Run: headless pygame with SDL's dummy video driver; simulated clock (each Clock.tick advances the game by its frame time, no real sleeping); random seed 0; keys injected as events and as key.get_pressed() state; no mouse input.
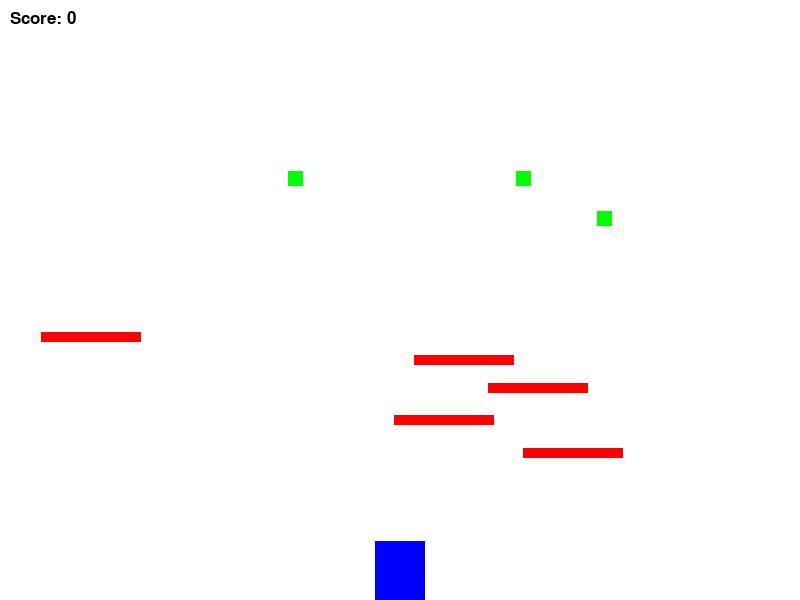
Frame 1 of 4 · flips 1–60 · no input
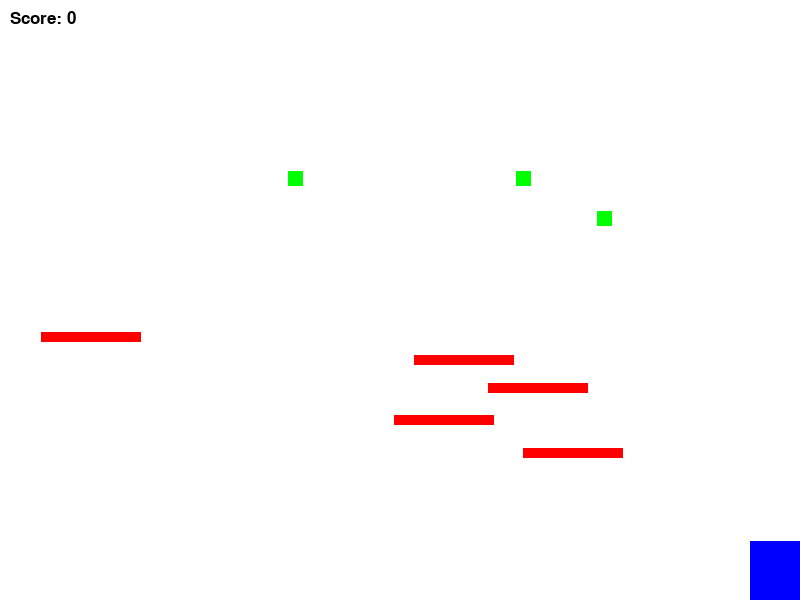
Frame 2 of 4 · flips 61–180 · tapped SPACE, RETURN · held RIGHT (→), D
Frame 3 of 4 · flips 181–300 · held DOWN (↓), S · screen unchanged from frame 2, image omitted
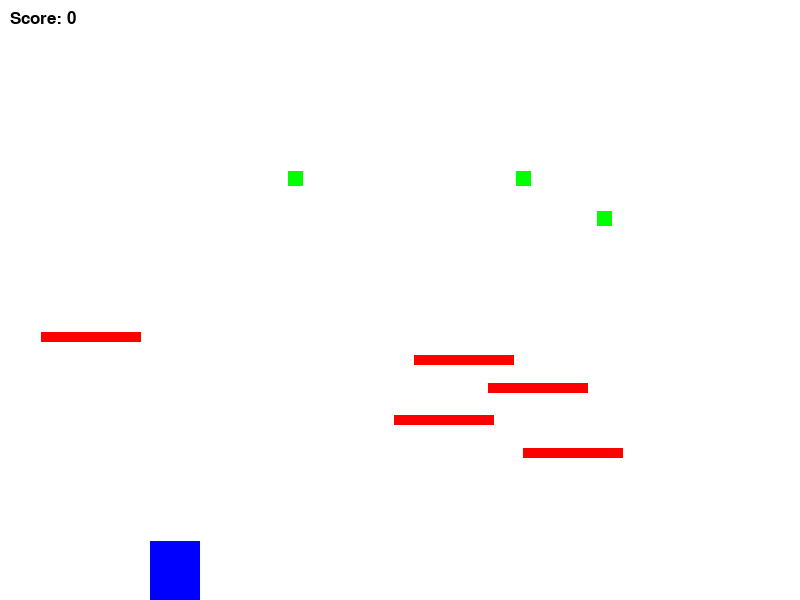
Frame 4 of 4 · flips 301–420 · held LEFT (←), A, UP (↑), W

The pygame program that drew these frames:

import pygame
import random

# Initialize Pygame
pygame.init()

# Define colors
WHITE = (255, 255, 255)
BLACK = (0, 0, 0)
RED = (255, 0, 0)
GREEN = (0, 255, 0)
BLUE = (0, 0, 255)

# Screen dimensions
SCREEN_WIDTH = 800
SCREEN_HEIGHT = 600

# Player settings
PLAYER_WIDTH = 50
PLAYER_HEIGHT = 60
PLAYER_SPEED = 5

# Platform settings
PLATFORM_WIDTH = 100
PLATFORM_HEIGHT = 10

# Coin settings
COIN_SIZE = 15

# Set the display size
screen = pygame.display.set_mode((SCREEN_WIDTH, SCREEN_HEIGHT))
pygame.display.set_caption("High-Tech Platformer Game")

# Load assets
player_image = pygame.Surface((PLAYER_WIDTH, PLAYER_HEIGHT))
player_image.fill(BLUE)

coin_image = pygame.Surface((COIN_SIZE, COIN_SIZE))
coin_image.fill(GREEN)

# Font for the score
font = pygame.font.SysFont('Arial', 25)

# Clock to control game speed
clock = pygame.time.Clock()

# Player class
class Player(pygame.sprite.Sprite):
    def __init__(self):
        super().__init__()
        self.image = player_image
        self.rect = self.image.get_rect()
        self.rect.x = SCREEN_WIDTH // 2 - PLAYER_WIDTH // 2
        self.rect.y = SCREEN_HEIGHT - PLAYER_HEIGHT - 10
        self.change_x = 0
        self.change_y = 0
        self.jump_power = 10
        self.gravity = 0.5
        self.is_jumping = False

    def update(self):
        # Apply gravity
        self.change_y += self.gravity

        # Move left/right
        self.rect.x += self.change_x

        # Prevent player from going off-screen
        if self.rect.right > SCREEN_WIDTH:
            self.rect.right = SCREEN_WIDTH
        if self.rect.left < 0:
            self.rect.left = 0

        # Check if player hits the ground
        if self.rect.bottom > SCREEN_HEIGHT:
            self.rect.bottom = SCREEN_HEIGHT
            self.change_y = 0
            self.is_jumping = False

        # Move up/down (jump)
        self.rect.y += self.change_y

    def jump(self):
        if not self.is_jumping:
            self.is_jumping = True
            self.change_y = -self.jump_power

# Platform class
class Platform(pygame.sprite.Sprite):
    def __init__(self, x, y):
        super().__init__()
        self.image = pygame.Surface((PLATFORM_WIDTH, PLATFORM_HEIGHT))
        self.image.fill(RED)
        self.rect = self.image.get_rect()
        self.rect.x = x
        self.rect.y = y

# Coin class
class Coin(pygame.sprite.Sprite):
    def __init__(self, x, y):
        super().__init__()
        self.image = coin_image
        self.rect = self.image.get_rect()
        self.rect.x = x
        self.rect.y = y

# Create player
player = Player()

# Create platforms
platforms = pygame.sprite.Group()
for i in range(5):
    platform = Platform(random.randint(0, SCREEN_WIDTH - PLATFORM_WIDTH), random.randint(200, SCREEN_HEIGHT - 50))
    platforms.add(platform)

# Create coins
coins = pygame.sprite.Group()
for i in range(3):
    coin = Coin(random.randint(0, SCREEN_WIDTH - COIN_SIZE), random.randint(100, SCREEN_HEIGHT - 100))
    coins.add(coin)

# Add player to the sprite group
all_sprites = pygame.sprite.Group()
all_sprites.add(player)
all_sprites.add(platforms)
all_sprites.add(coins)

# Main game loop
running = True
score = 0

while running:
    # Handle events
    for event in pygame.event.get():
        if event.type == pygame.QUIT:
            running = False
        if event.type == pygame.KEYDOWN:
            if event.key == pygame.K_LEFT:
                player.change_x = -PLAYER_SPEED
            if event.key == pygame.K_RIGHT:
                player.change_x = PLAYER_SPEED
            if event.key == pygame.K_SPACE:
                player.jump()
        if event.type == pygame.KEYUP:
            if event.key == pygame.K_LEFT and player.change_x < 0:
                player.change_x = 0
            if event.key == pygame.K_RIGHT and player.change_x > 0:
                player.change_x = 0

    # Update the player and platform positions
    all_sprites.update()

    # Check for collisions with platforms
    platform_hits = pygame.sprite.spritecollide(player, platforms, False)
    if platform_hits and player.change_y > 0:
        player.rect.bottom = platform_hits[0].rect.top
        player.change_y = 0
        player.is_jumping = False

    # Check for collisions with coins
    coin_hits = pygame.sprite.spritecollide(player, coins, True)
    for coin in coin_hits:
        score += 10  # Increase score when collecting coins

    # Fill the screen with white
    screen.fill(WHITE)

    # Draw all sprites
    all_sprites.draw(screen)

    # Render the score on the screen
    score_text = font.render(f"Score: {score}", True, BLACK)
    screen.blit(score_text, [10, 10])

    # Refresh the screen
    pygame.display.flip()

    # Set frame rate to 60 FPS
    clock.tick(60)

# Quit Pygame
pygame.quit()
